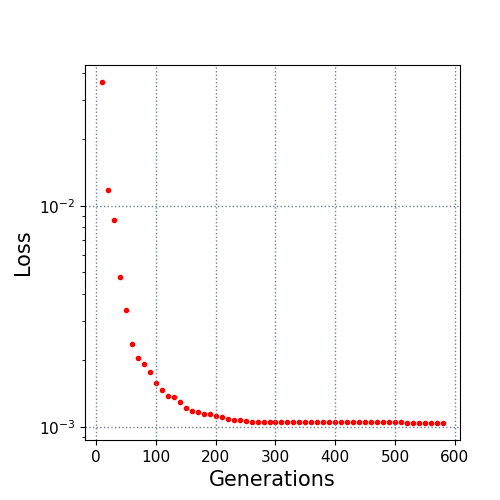

The file beside this chart, header and first rows:
10.0, 0.036287
20.0, 0.01176
30.0, 0.008583
40.0, 0.004752
50.0, 0.003367
60.0, 0.002367
70.0, 0.002058
80.0, 0.001916
90.0, 0.001766
100.0, 0.001582
110.0, 0.001476
120.0, 0.001384
130.0, 0.001359
140.0, 0.001297
150.0, 0.001222
160.0, 0.001185
170.0, 0.001174
180.0, 0.001144
190.0, 0.001144
200.0, 0.001123
210.0, 0.001105
220.0, 0.001089
230.0, 0.00108
240.0, 0.001075
250.0, 0.001067
260.0, 0.001053
270.0, 0.001053
280.0, 0.001052
290.0, 0.001052
300.0, 0.001052
310.0, 0.001047
320.0, 0.001047
330.0, 0.001047
340.0, 0.001047
350.0, 0.001047
360.0, 0.001047
370.0, 0.001047
380.0, 0.001047
390.0, 0.001047
400.0, 0.001047
410.0, 0.001047
420.0, 0.001047
430.0, 0.001047
440.0, 0.001047
450.0, 0.001047
460.0, 0.001047
470.0, 0.001047
480.0, 0.001047
490.0, 0.001047
500.0, 0.001047
510.0, 0.001047
520.0, 0.001042
530.0, 0.001042
540.0, 0.001042
550.0, 0.001042
560.0, 0.001042
570.0, 0.001042
580.0, 0.001042
